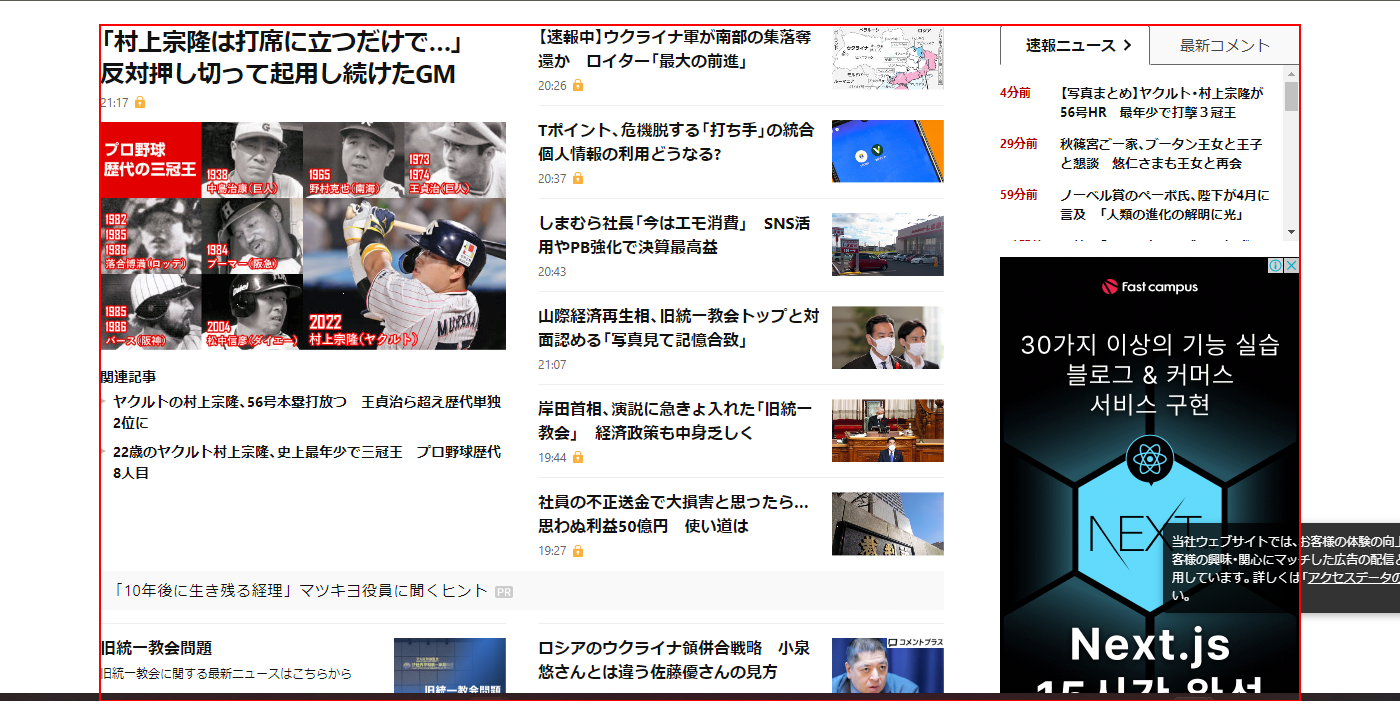
Task: 아시히뉴스 수집
Workflow: 03)_데이터스크래핑

Step 1: get-text from the element

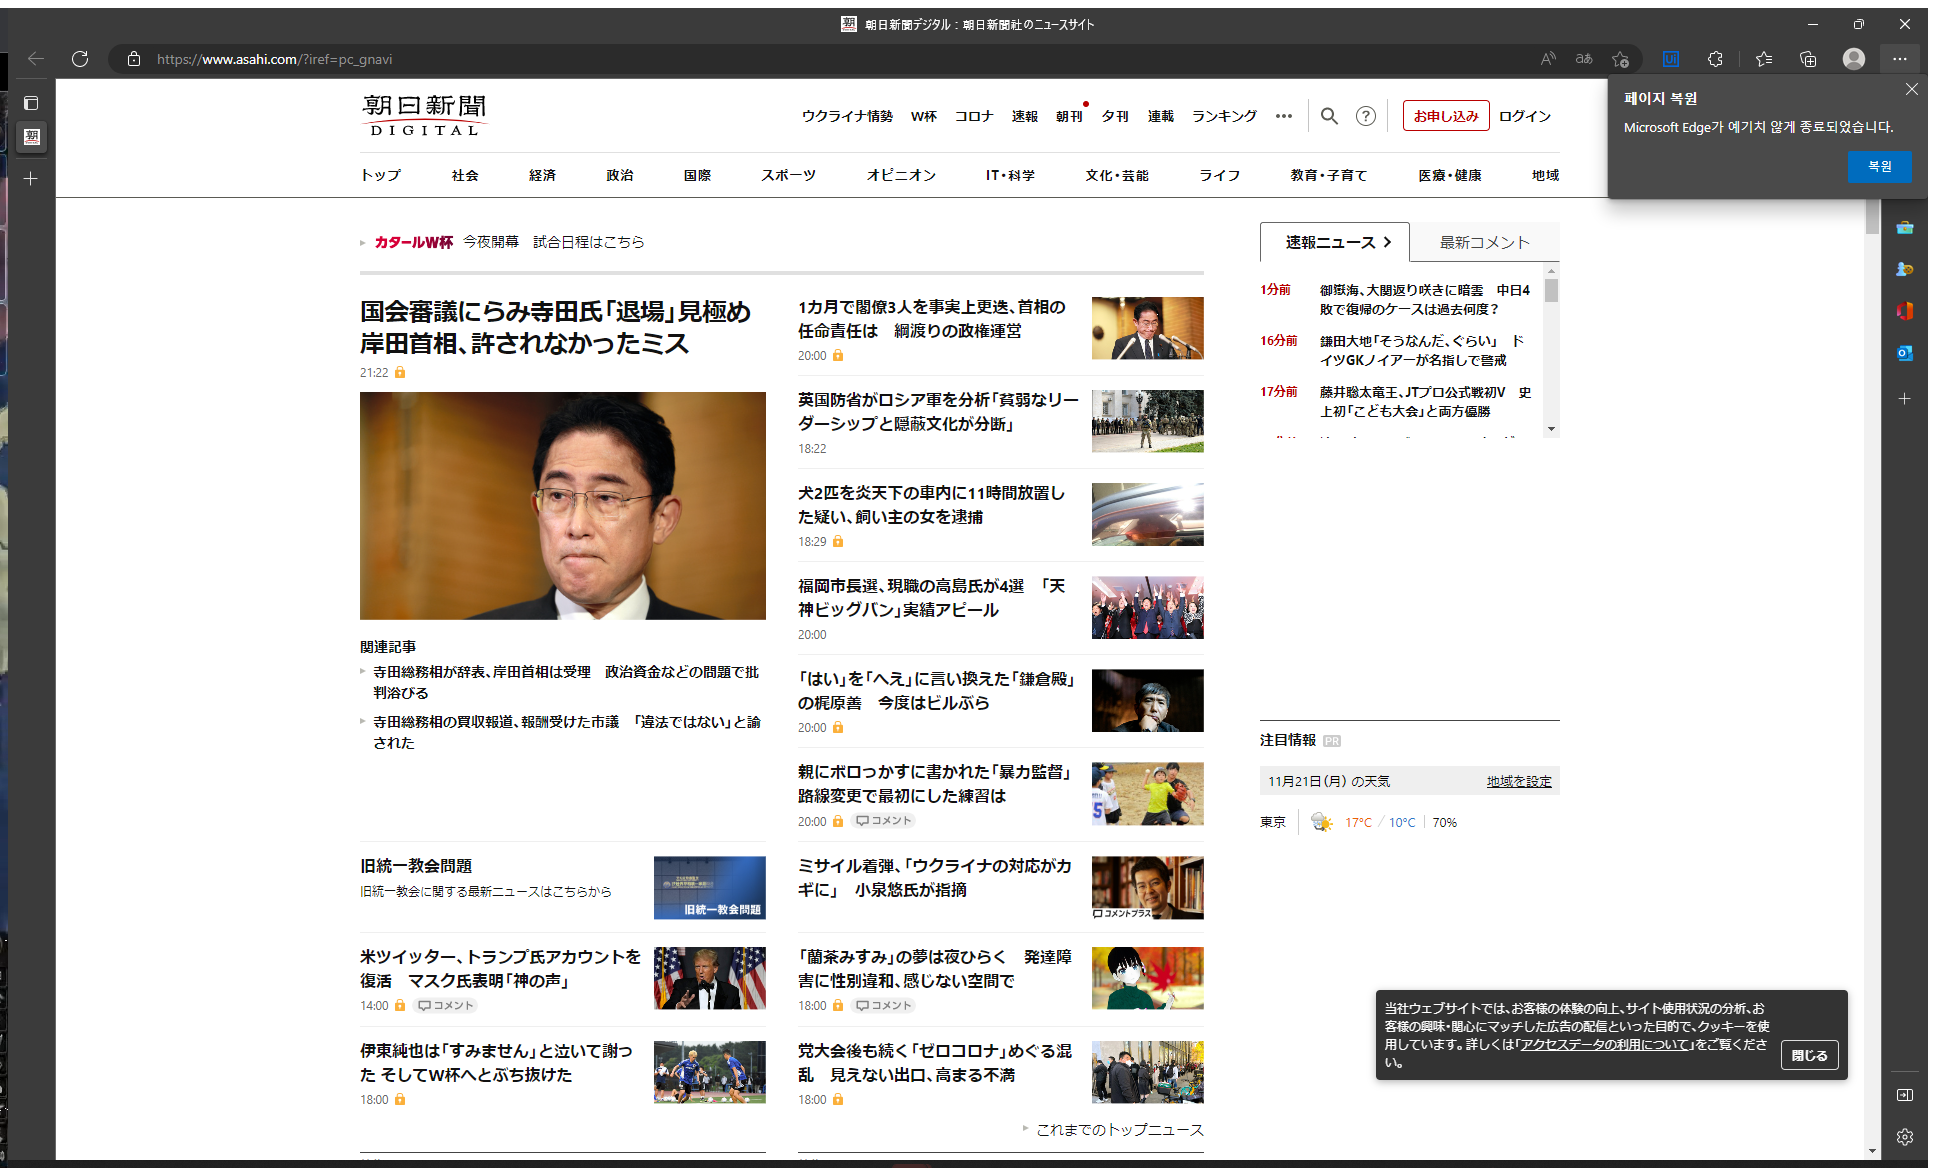
Step 2: Attach Browser '          Page' in window '朝日新聞デジタル：朝日新聞社のニュースサイト' (msedge.exe)

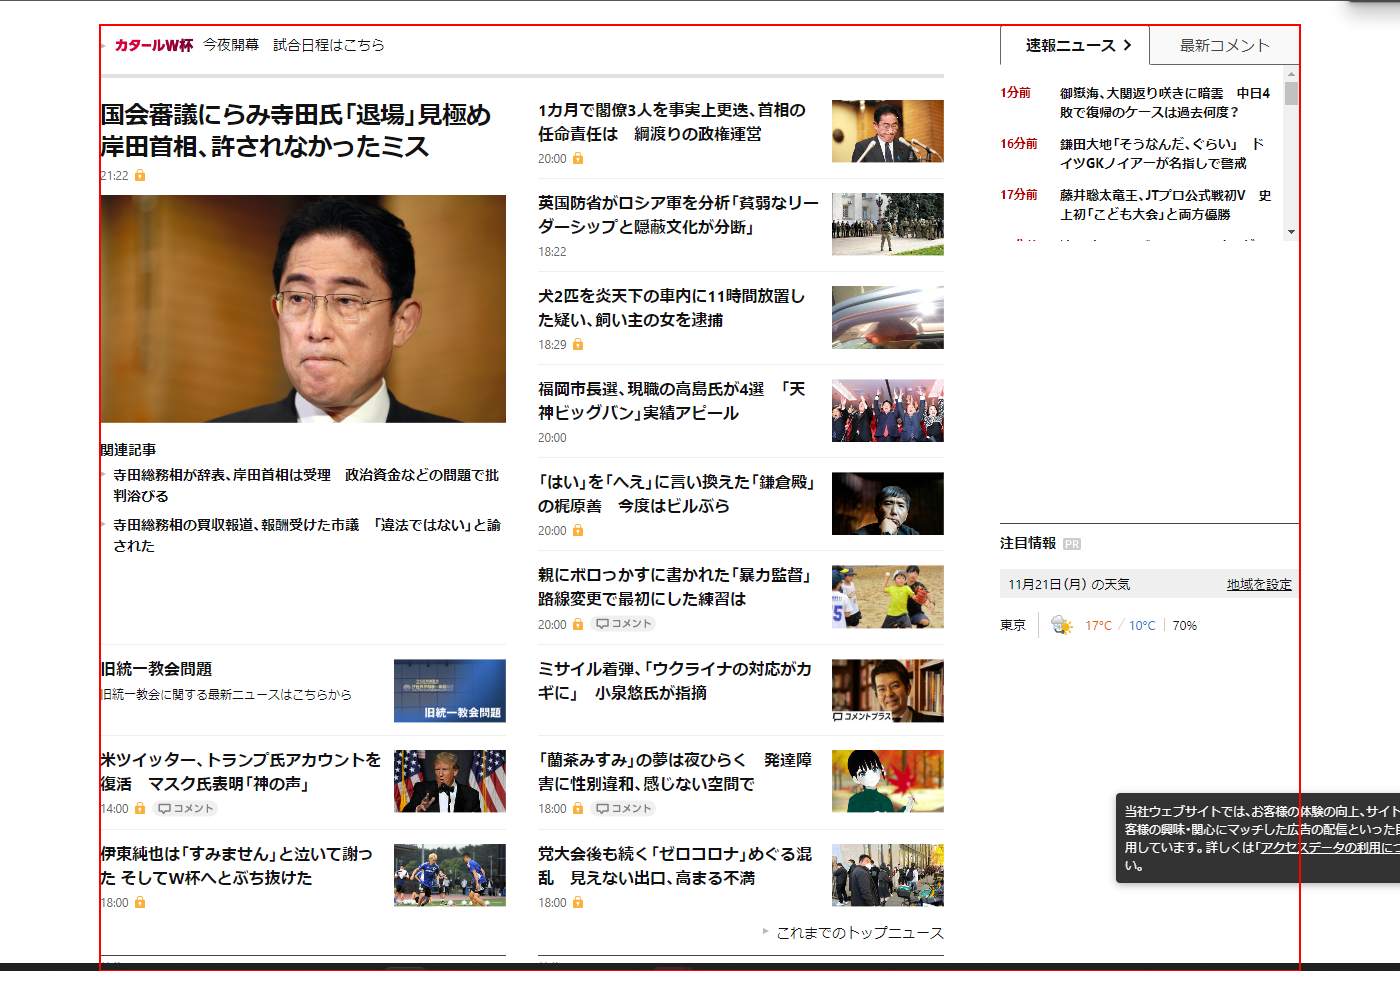
Step 3: get-text from the element

Step 4: hover over the link in window '朝日新聞デジタル：朝日新聞社のニュースサイト' (msedge.exe) (no picture)

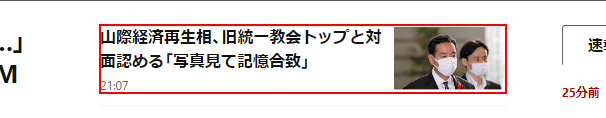
Step 5: click on the link in window '朝日新聞デジタル：朝日新聞社のニュースサイト' (msedge.exe)

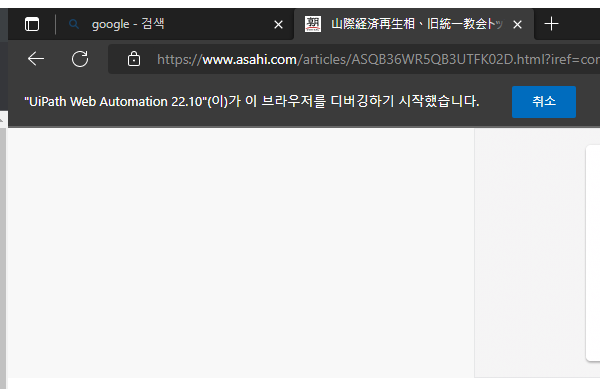
Step 6: Attach Browser 'msedge.exe 山際経済再生相、旧統一教...' in window '*：朝日新聞デジタル' (msedge.exe)